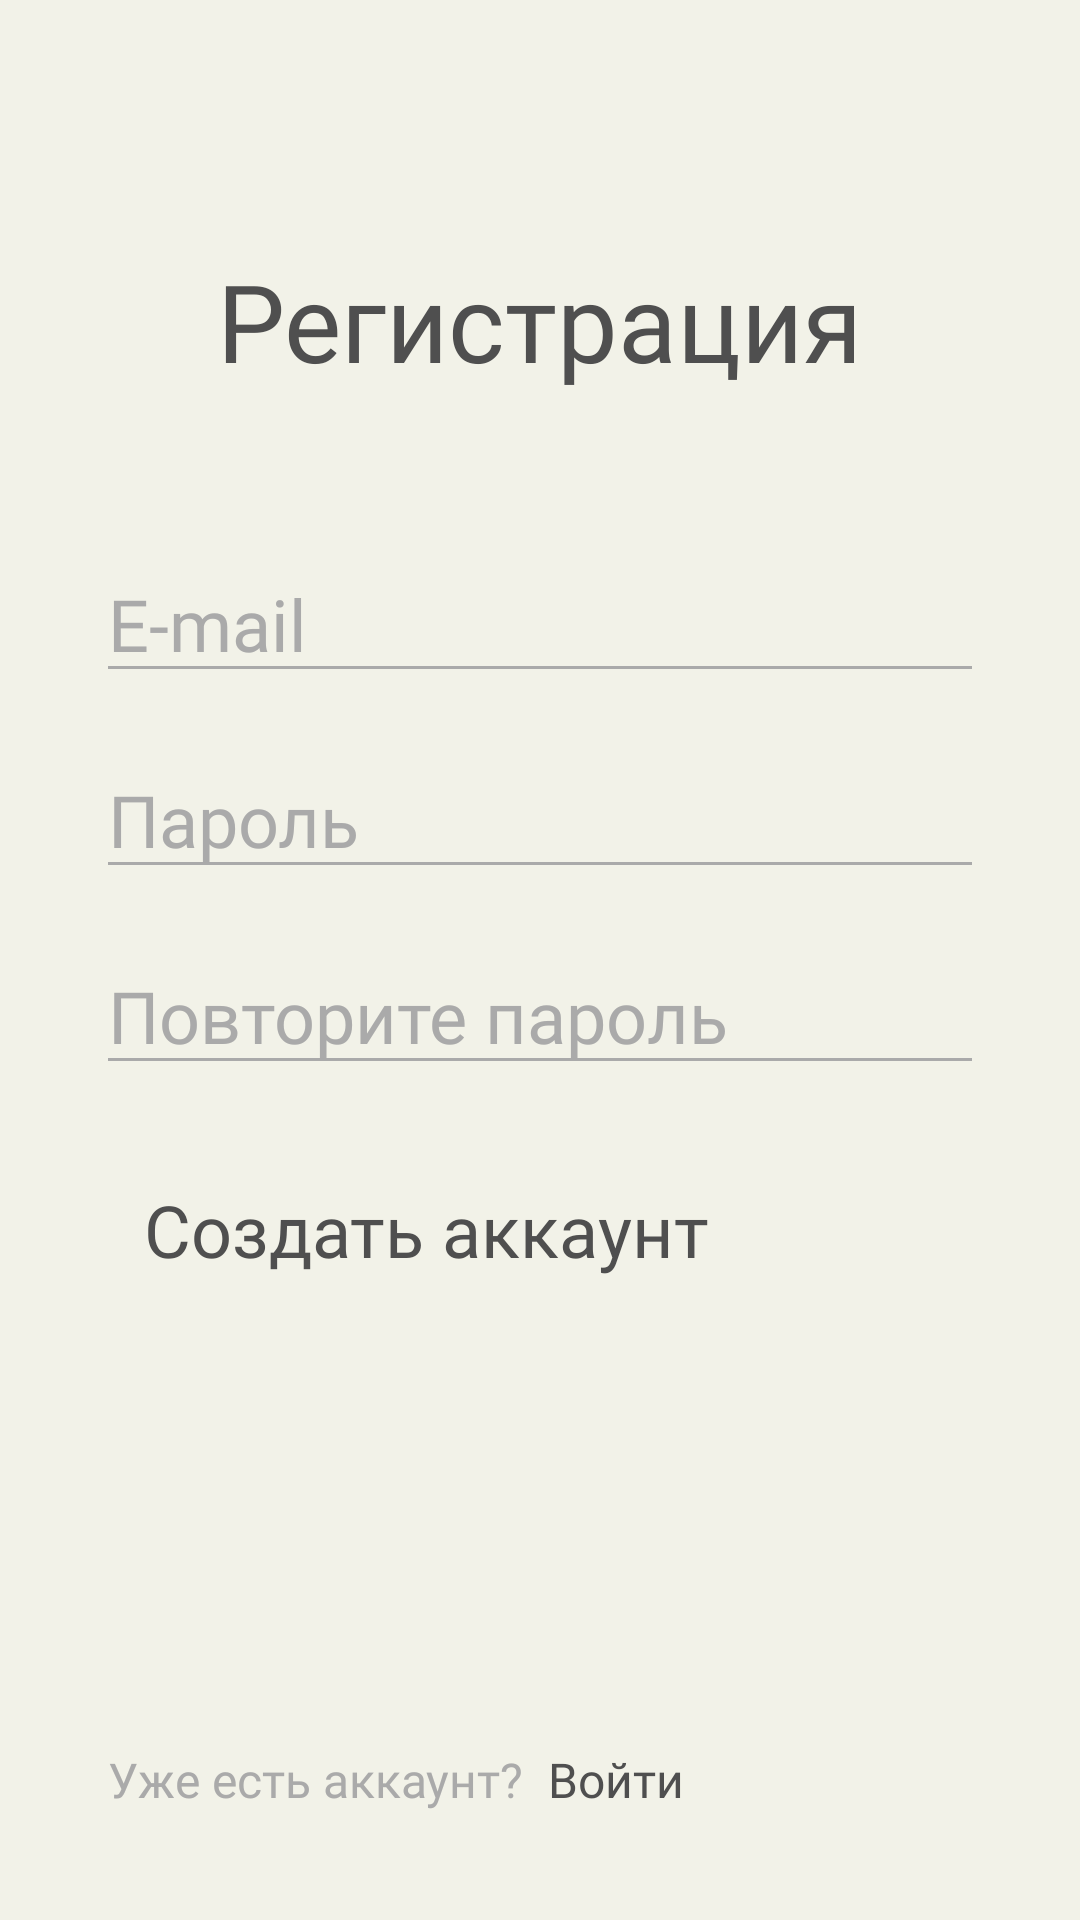

Reconstruct the res/layout file that produces this screen, plus the resources it refers to.
<!-- AndroidManifest.xml: application theme AppTheme -->
<!-- res/layout/activity_register.xml -->
<?xml version="1.0" encoding="utf-8"?>
<androidx.constraintlayout.widget.ConstraintLayout xmlns:android="http://schemas.android.com/apk/res/android"
    xmlns:app="http://schemas.android.com/apk/res-auto"
    android:layout_width="match_parent"
    android:layout_height="match_parent"
    android:background="@color/colorBackground"
    android:padding="32dp">

    

    <TextView
        android:layout_width="wrap_content"
        android:layout_height="wrap_content"
        android:fontFamily="@font/old_standard_tt"
        android:text="@string/register_title"
        android:textSize="36sp"
        app:layout_constraintBottom_toTopOf="@+id/emailEditText"
        app:layout_constraintEnd_toEndOf="parent"
        app:layout_constraintStart_toStartOf="parent"
        app:layout_constraintTop_toTopOf="parent" />

    <EditText
        android:id="@+id/emailEditText"
        android:layout_width="0dp"
        android:layout_height="wrap_content"
        android:layout_marginBottom="16dp"
        android:ems="10"
        android:fontFamily="@font/old_standard_tt"
        android:hint="@string/register_email_hint"
        android:inputType="textEmailAddress"
        android:singleLine="true"
        android:textSize="24sp"
        app:backgroundTint="@color/colorAccent"
        app:layout_constraintBottom_toTopOf="@+id/passwordEditText"
        app:layout_constraintEnd_toEndOf="parent"
        app:layout_constraintStart_toStartOf="parent" />

    <EditText
        android:id="@+id/passwordEditText"
        android:layout_width="0dp"
        android:layout_height="wrap_content"
        android:layout_marginBottom="16dp"
        android:ems="10"
        android:fontFamily="@font/old_standard_tt"
        android:hint="@string/register_password_hint"
        android:inputType="textPassword"
        android:singleLine="true"
        android:textSize="24sp"
        app:backgroundTint="@color/colorAccent"
        app:layout_constraintBottom_toTopOf="@+id/repeatPasswordEditText"
        app:layout_constraintEnd_toEndOf="parent"
        app:layout_constraintStart_toStartOf="parent" />

    <EditText
        android:id="@+id/repeatPasswordEditText"
        android:layout_width="0dp"
        android:layout_height="wrap_content"
        android:layout_marginBottom="16dp"
        android:ems="10"
        android:fontFamily="@font/old_standard_tt"
        android:hint="@string/register_repeat_password_hint"
        android:inputType="textPassword"
        android:singleLine="true"
        android:textSize="24sp"
        app:backgroundTint="@color/colorAccent"
        app:layout_constraintBottom_toTopOf="@+id/guideline"
        app:layout_constraintEnd_toEndOf="parent"
        app:layout_constraintStart_toStartOf="parent" />

    <androidx.constraintlayout.widget.Guideline
        android:id="@+id/guideline"
        android:layout_width="wrap_content"
        android:layout_height="wrap_content"
        android:orientation="horizontal"
        app:layout_constraintGuide_percent="0.6" />

    <TextView
        android:id="@+id/createAccountTextView"
        android:layout_width="wrap_content"
        android:layout_height="wrap_content"
        android:layout_marginStart="16dp"
        android:layout_marginTop="16dp"
        android:fontFamily="@font/old_standard_tt"
        android:text="@string/register_create_account_text"
        android:textSize="24sp"
        app:layout_constraintStart_toStartOf="parent"
        app:layout_constraintTop_toTopOf="@+id/guideline" />

    <TextView
        android:id="@+id/signInTextView"
        android:layout_width="wrap_content"
        android:layout_height="wrap_content"
        android:fontFamily="@font/old_standard_tt"
        android:padding="4dp"
        android:text="@string/register_sign_in_text"
        android:textSize="16sp"
        app:layout_constraintBottom_toBottomOf="parent"
        app:layout_constraintStart_toEndOf="@+id/signInHintTextView" />

    <TextView
        android:id="@+id/signInHintTextView"
        android:layout_width="wrap_content"
        android:layout_height="wrap_content"
        android:fontFamily="@font/old_standard_tt"
        android:padding="4dp"
        android:text="@string/register_create_account_hint"
        android:textColor="@color/colorAccent"
        android:textSize="16sp"
        app:layout_constraintBottom_toBottomOf="parent"
        app:layout_constraintStart_toStartOf="parent" />

</androidx.constraintlayout.widget.ConstraintLayout>
<!-- resources referenced by this layout -->
<resources>
  <color name="colorAccent">@android:color/darker_gray</color>
  <color name="colorBackground">#F2F2E8</color>
  <string name="register_create_account_hint">Уже есть аккаунт?</string>
  <string name="register_create_account_text">Создать аккаунт</string>
  <string name="register_email_hint">E-mail</string>
  <string name="register_password_hint">Пароль</string>
  <string name="register_repeat_password_hint">Повторите пароль</string>
  <string name="register_sign_in_text">Войти</string>
  <string name="register_title">Регистрация</string>
  <style name="AppTheme" parent="Theme.AppCompat.NoActionBar">
          
          <item name="colorPrimary">@color/colorPrimary</item>
          <item name="colorPrimaryDark">@color/colorPrimaryDark</item>
          <item name="colorAccent">@color/colorAccent</item>
  
          <item name="android:textColor">#4F4F4F</item>
          <item name="android:textColorHint">@android:color/darker_gray</item>
          <item name="android:editTextColor">#4F4F4F</item>
          <item name="colorControlNormal">@android:color/darker_gray</item>
      </style>
  <color name="colorPrimary">@android:color/darker_gray</color>
  <color name="colorPrimaryDark">@android:color/darker_gray</color>
</resources>
